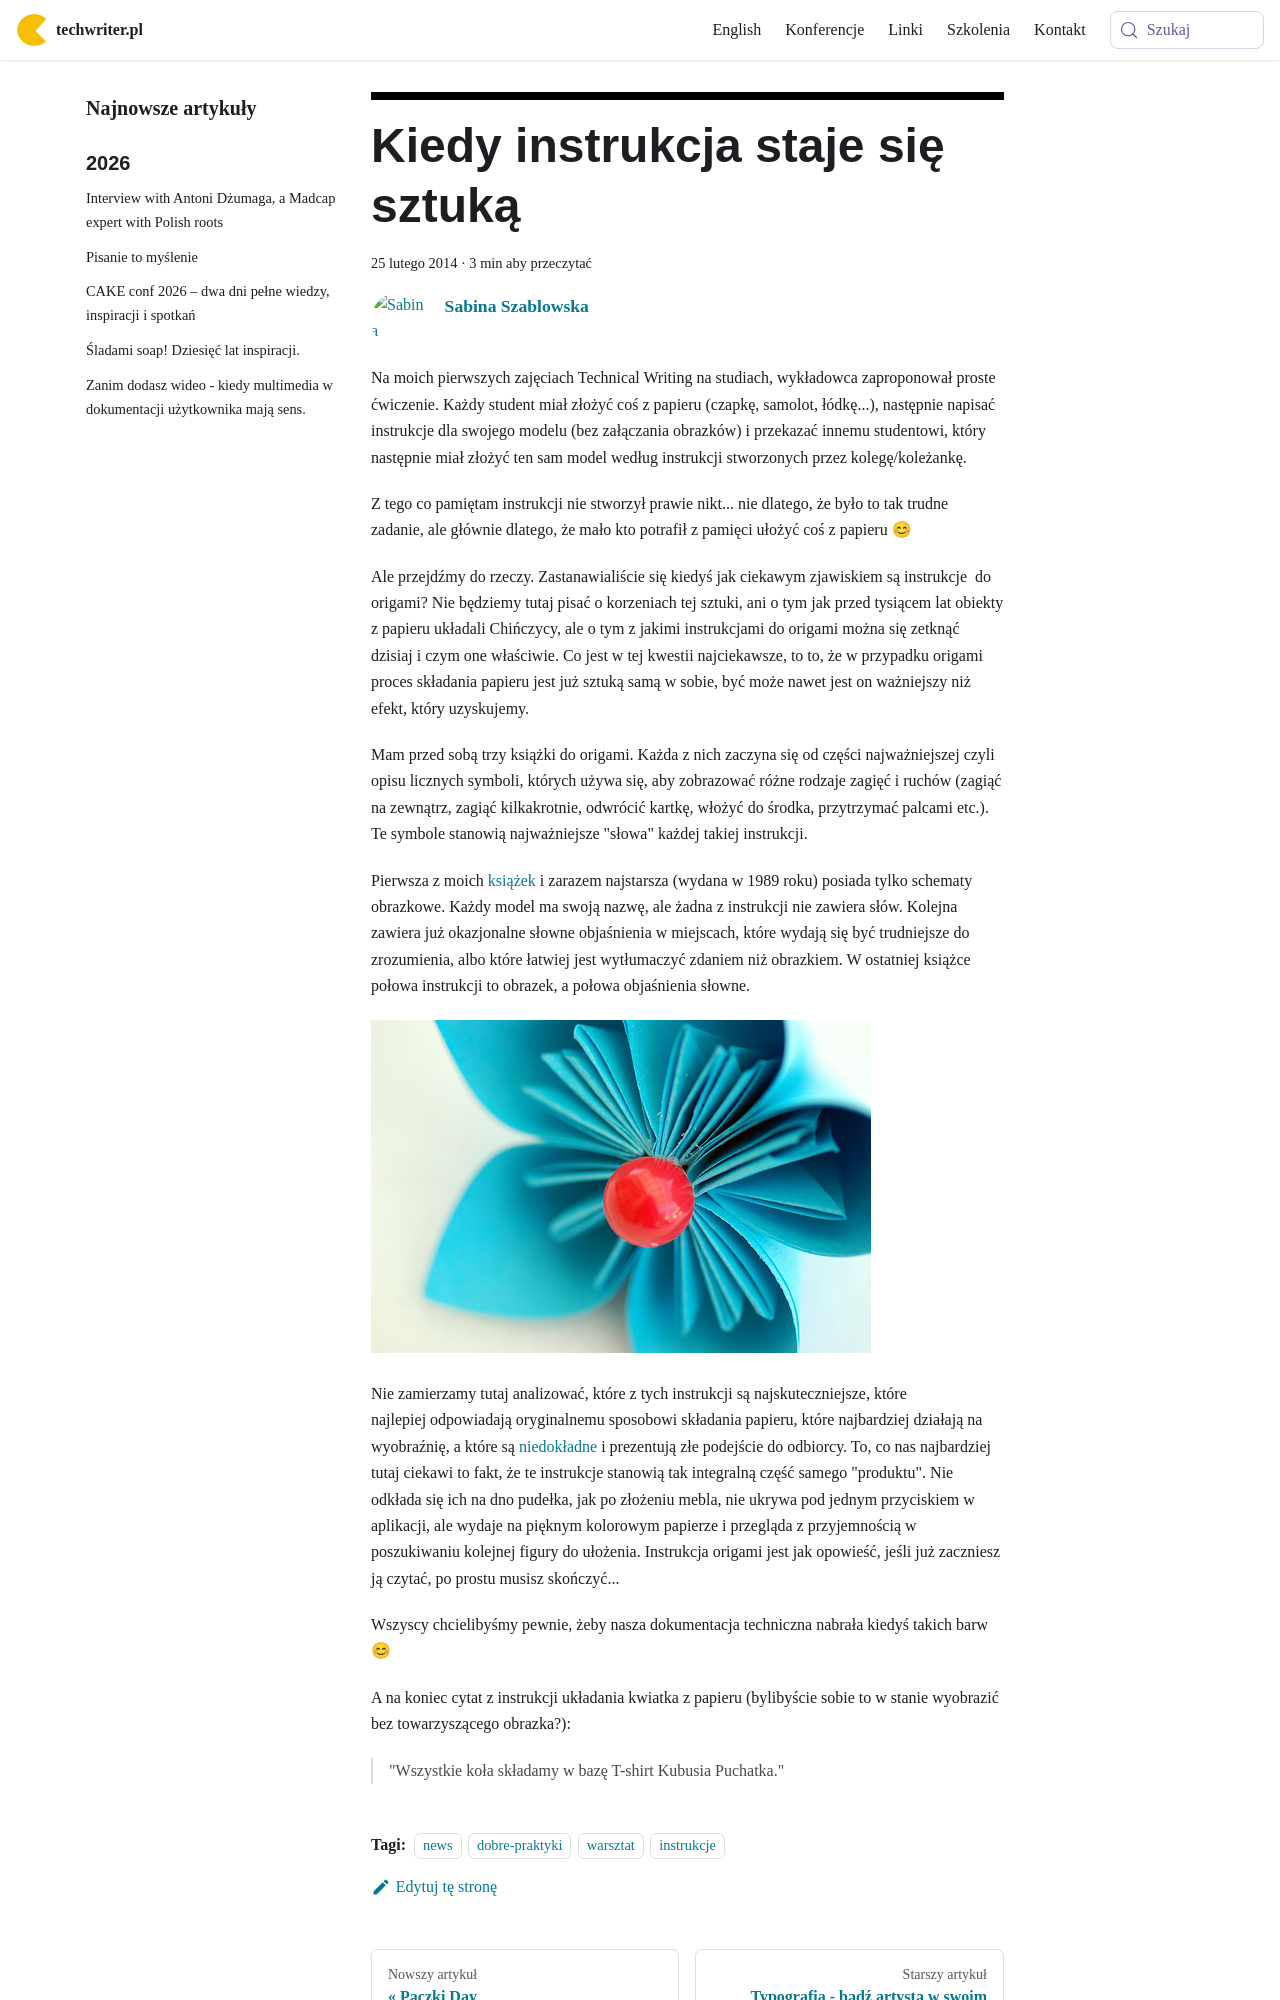

repository: techwriter-pl/techwriter-pl.github.io · page: kiedy-instrukcja-staje-sie-sztuka/index.html · generator: docusaurus

---
title: 'Kiedy instrukcja staje się sztuką'
authors: szablowska
date: '2014-02-25'
tags:
  - 'news'
  - 'dobre-praktyki'
  - 'warsztat'
  - 'instrukcje'
coverImage: 'origami.jpg'
---

Na moich pierwszych zajęciach Technical Writing na studiach, wykładowca
zaproponował proste ćwiczenie. Każdy student miał złożyć coś z papieru (czapkę,
samolot, łódkę...), następnie napisać instrukcje dla swojego modelu (bez
załączania obrazków) i przekazać innemu studentowi, który następnie miał złożyć
ten sam model według instrukcji stworzonych przez kolegę/koleżankę.

<!--truncate-->

Z tego co pamiętam instrukcji nie stworzył prawie nikt... nie dlatego, że było
to tak trudne zadanie, ale głównie dlatego, że mało kto potrafił z pamięci
ułożyć coś z papieru 😊

Ale przejdźmy do rzeczy. Zastanawialiście się kiedyś jak ciekawym zjawiskiem są
instrukcje  do origami? Nie będziemy tutaj pisać o korzeniach tej sztuki, ani o
tym jak przed tysiącem lat obiekty z papieru układali Chińczycy, ale o tym z
jakimi instrukcjami do origami można się zetknąć dzisiaj i czym one właściwie.
Co jest w tej kwestii najciekawsze, to to, że w przypadku origami proces
składania papieru jest już sztuką samą w sobie, być może nawet jest on
ważniejszy niż efekt, który uzyskujemy.

Mam przed sobą trzy książki do origami. Każda z nich zaczyna się od części
najważniejszej czyli opisu licznych symboli, których używa się, aby zobrazować
różne rodzaje zagięć i ruchów (zagiąć na zewnątrz, zagiąć kilkakrotnie, odwrócić
kartkę, włożyć do środka, przytrzymać palcami etc.). Te symbole stanowią
najważniejsze "słowa" każdej takiej instrukcji.

Pierwsza z moich [książek](http://www.origami.art.pl/masakatsu-yoshida-origami)
i zarazem najstarsza (wydana w 1989 roku) posiada tylko schematy obrazkowe.
Każdy model ma swoją nazwę, ale żadna z instrukcji nie zawiera słów. Kolejna
zawiera już okazjonalne słowne objaśnienia w miejscach, które wydają się być
trudniejsze do zrozumienia, albo które łatwiej jest wytłumaczyć zdaniem niż
obrazkiem. W ostatniej książce połowa instrukcji to obrazek, a połowa
objaśnienia słowne.

![origami_flower](images/origami_flower.jpg)
